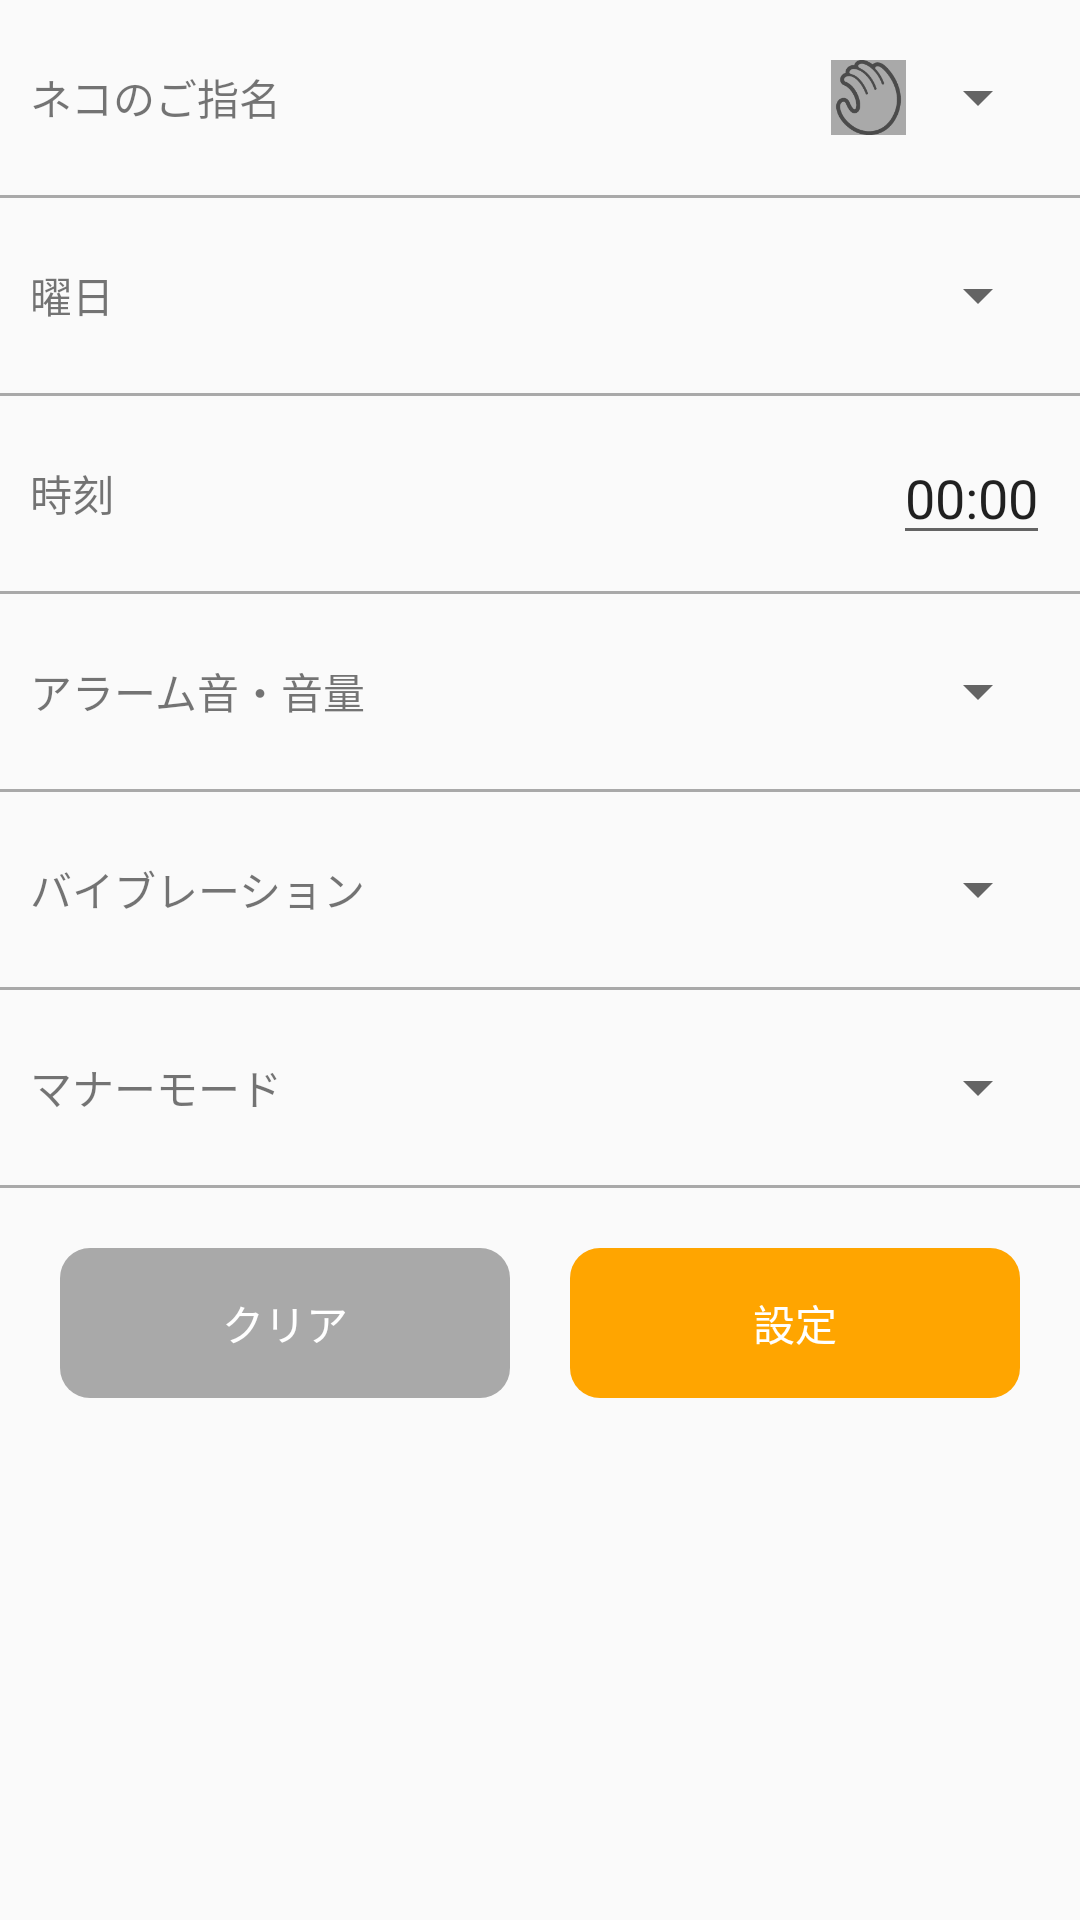

Reconstruct the res/layout file that produces this screen, plus the resources it refers to.
<!-- AndroidManifest.xml: application theme AppTheme -->
<!-- res/layout/activity_alert_setting.xml -->
<?xml version="1.0" encoding="utf-8"?>
<LinearLayout xmlns:android="http://schemas.android.com/apk/res/android"
    android:id="@+id/llView"
    android:orientation="vertical"
    android:layout_width="match_parent"
    android:layout_height="match_parent">

    <LinearLayout
        android:id="@+id/llNextCall"
        android:layout_width="match_parent"
        android:layout_height="wrap_content"
        android:layout_margin="10dp"
        android:orientation="vertical"
        android:visibility="gone"
        android:background="@drawable/line">

        <LinearLayout
            android:layout_width="match_parent"
            android:layout_height="50dp"
            android:layout_margin="10dp"
            android:gravity="center_vertical"
            android:orientation="horizontal">

            <TextView
                android:layout_width="0dp"
                android:layout_height="wrap_content"
                android:layout_weight="1"
                android:text="次のアラーム：--" />

            <TextView
                android:layout_width="wrap_content"
                android:layout_height="wrap_content"
                android:text="起こし係：--"/>

        </LinearLayout>

        <LinearLayout
            android:layout_width="match_parent"
            android:layout_height="wrap_content"
            android:layout_marginBottom="30dp"
            android:gravity="center_horizontal"
            android:orientation="horizontal">

            <TextView
                android:layout_width="wrap_content"
                android:layout_height="wrap_content"
                android:layout_gravity="center"
                android:text="--"
                android:textStyle="bold"
                android:textSize="30sp"/>

            <TextView
                android:layout_width="wrap_content"
                android:layout_height="wrap_content"
                android:layout_gravity="center"
                android:layout_marginLeft="10dp"
                android:layout_marginRight="10dp"
                android:text=":"
                android:textStyle="bold"
                android:textSize="30sp"/>

            <TextView
                android:layout_width="wrap_content"
                android:layout_height="wrap_content"
                android:layout_gravity="center"
                android:text="--"
                android:textStyle="bold"
                android:textSize="30sp"/>

        </LinearLayout>

    </LinearLayout>

    <LinearLayout
        android:layout_width="match_parent"
        android:layout_height="45dp"
        android:layout_margin="10dp"
        android:gravity="center_vertical"
        android:orientation="horizontal">

        <TextView
            android:layout_width="0dp"
            android:layout_height="wrap_content"
            android:layout_weight="1"
            android:text="ネコのご指名"/>

        <ImageView
            android:layout_width="25dp"
            android:layout_height="25dp"
            android:src="@mipmap/hand"
            android:background="@color/colorPrimaryDark"/>

        <Spinner
            android:id="@+id/spCatType"
            android:layout_width="wrap_content"
            android:layout_height="wrap_content">

        </Spinner>

    </LinearLayout>

    <View
        android:layout_width="match_parent"
        android:layout_height="1dp"
        android:background="@color/colorPrimaryDark"/>

    <LinearLayout
        android:layout_width="match_parent"
        android:layout_height="45dp"
        android:layout_margin="10dp"
        android:gravity="center_vertical"
        android:orientation="horizontal">

        <TextView
            android:layout_width="0dp"
            android:layout_height="wrap_content"
            android:layout_weight="1"
            android:text="曜日"/>

        <Spinner
            android:id="@+id/spDayOfTheWeek"
            android:layout_width="wrap_content"
            android:layout_height="wrap_content">

        </Spinner>

    </LinearLayout>

    <View
        android:layout_width="match_parent"
        android:layout_height="1dp"
        android:background="@color/colorPrimaryDark"/>


    <LinearLayout
        android:layout_width="match_parent"
        android:layout_height="45dp"
        android:layout_margin="10dp"
        android:gravity="center_vertical"
        android:orientation="horizontal">

        <TextView
            android:layout_width="0dp"
            android:layout_height="wrap_content"
            android:layout_weight="1"
            android:text="時刻"/>

        <EditText
            android:id="@+id/etTime"
            android:layout_width="wrap_content"
            android:layout_height="wrap_content"
            android:text="00:00"/>

    </LinearLayout>

    <View
        android:layout_width="match_parent"
        android:layout_height="1dp"
        android:background="@color/colorPrimaryDark"/>


    <LinearLayout
        android:layout_width="match_parent"
        android:layout_height="45dp"
        android:layout_margin="10dp"
        android:gravity="center_vertical"
        android:orientation="horizontal">

        <TextView
            android:layout_width="0dp"
            android:layout_height="wrap_content"
            android:layout_weight="1"
            android:text="アラーム音・音量"/>

        <Spinner
            android:layout_width="wrap_content"
            android:layout_height="wrap_content">

        </Spinner>

    </LinearLayout>

    <View
        android:layout_width="match_parent"
        android:layout_height="1dp"
        android:background="@color/colorPrimaryDark"/>


    <LinearLayout
        android:layout_width="match_parent"
        android:layout_height="45dp"
        android:layout_margin="10dp"
        android:gravity="center_vertical"
        android:orientation="horizontal">

        <TextView
            android:layout_width="0dp"
            android:layout_height="wrap_content"
            android:layout_weight="1"
            android:text="バイブレーション"/>

        <Spinner
            android:layout_width="wrap_content"
            android:layout_height="wrap_content">

        </Spinner>

    </LinearLayout>

    <View
        android:layout_width="match_parent"
        android:layout_height="1dp"
        android:background="@color/colorPrimaryDark"/>

    <LinearLayout
        android:layout_width="match_parent"
        android:layout_height="45dp"
        android:layout_margin="10dp"
        android:gravity="center_vertical"
        android:orientation="horizontal">

        <TextView
            android:layout_width="0dp"
            android:layout_height="wrap_content"
            android:layout_weight="1"
            android:text="マナーモード"/>

        <Spinner
            android:layout_width="wrap_content"
            android:layout_height="wrap_content">

        </Spinner>

    </LinearLayout>

    <View
        android:layout_width="match_parent"
        android:layout_height="1dp"
        android:background="@color/colorPrimaryDark"/>

    <LinearLayout
        android:layout_width="match_parent"
        android:layout_height="70dp"
        android:layout_margin="10dp"
        android:orientation="horizontal">

        <TextView
            android:layout_width="0dp"
            android:layout_height="50dp"
            android:layout_weight="1"
            android:layout_margin="10dp"
            android:gravity="center"
            android:background="@drawable/shape_button_brown"
            android:textColor="@color/white"
            android:text="クリア"/>

        <TextView
            android:id="@+id/tvSet"
            android:layout_width="0dp"
            android:layout_height="50dp"
            android:layout_weight="1"
            android:layout_margin="10dp"
            android:gravity="center"
            android:background="@drawable/shape_button_orange"
            android:textColor="@color/white"
            android:text="設定"/>

    </LinearLayout>




</LinearLayout>
<!-- resources referenced by this layout -->
<resources>
  <color name="colorPrimaryDark">#a9a9a9</color>
  <color name="white">#FFFFFF</color>
  <!-- drawable line (drawable) -->
  <?xml version="1.0" encoding="utf-8"?>
  <shape xmlns:android="http://schemas.android.com/apk/res/android"
      android:shape="rectangle" >
  
      
      <solid android:color="#ffffff" />
  
      
      <stroke
          android:width="2dp"
          android:color="#9E9E9E" />
  
      <corners android:radius="10dp" />
  
  </shape>
  <!-- drawable shape_button_brown (drawable) -->
  <?xml version="1.0" encoding="utf-8"?>
  <shape xmlns:android="http://schemas.android.com/apk/res/android"
      android:shape="rectangle">
  
      <solid android:color="#a9a9a9"/>
  
      <corners
          android:topRightRadius="10dp"
          android:topLeftRadius="10dp"
          android:bottomLeftRadius="10dp"
          android:bottomRightRadius="10dp"/>
  </shape>
  <!-- drawable shape_button_orange (drawable) -->
  <?xml version="1.0" encoding="utf-8"?>
  <shape xmlns:android="http://schemas.android.com/apk/res/android"
      android:shape="rectangle">
  
      <solid android:color="#ffa500"/>
  
      <corners
          android:topRightRadius="10dp"
          android:topLeftRadius="10dp"
          android:bottomLeftRadius="10dp"
          android:bottomRightRadius="10dp"/>
  </shape>
  <!-- mipmap hand: png bitmap (mipmap-xhdpi, 3561 bytes) -->
  <style name="AppTheme" parent="Theme.AppCompat.Light.NoActionBar">
          <item name="colorControlActivated">@color/orange</item>
          
      </style>
  <color name="orange">#f59b23</color>
</resources>
